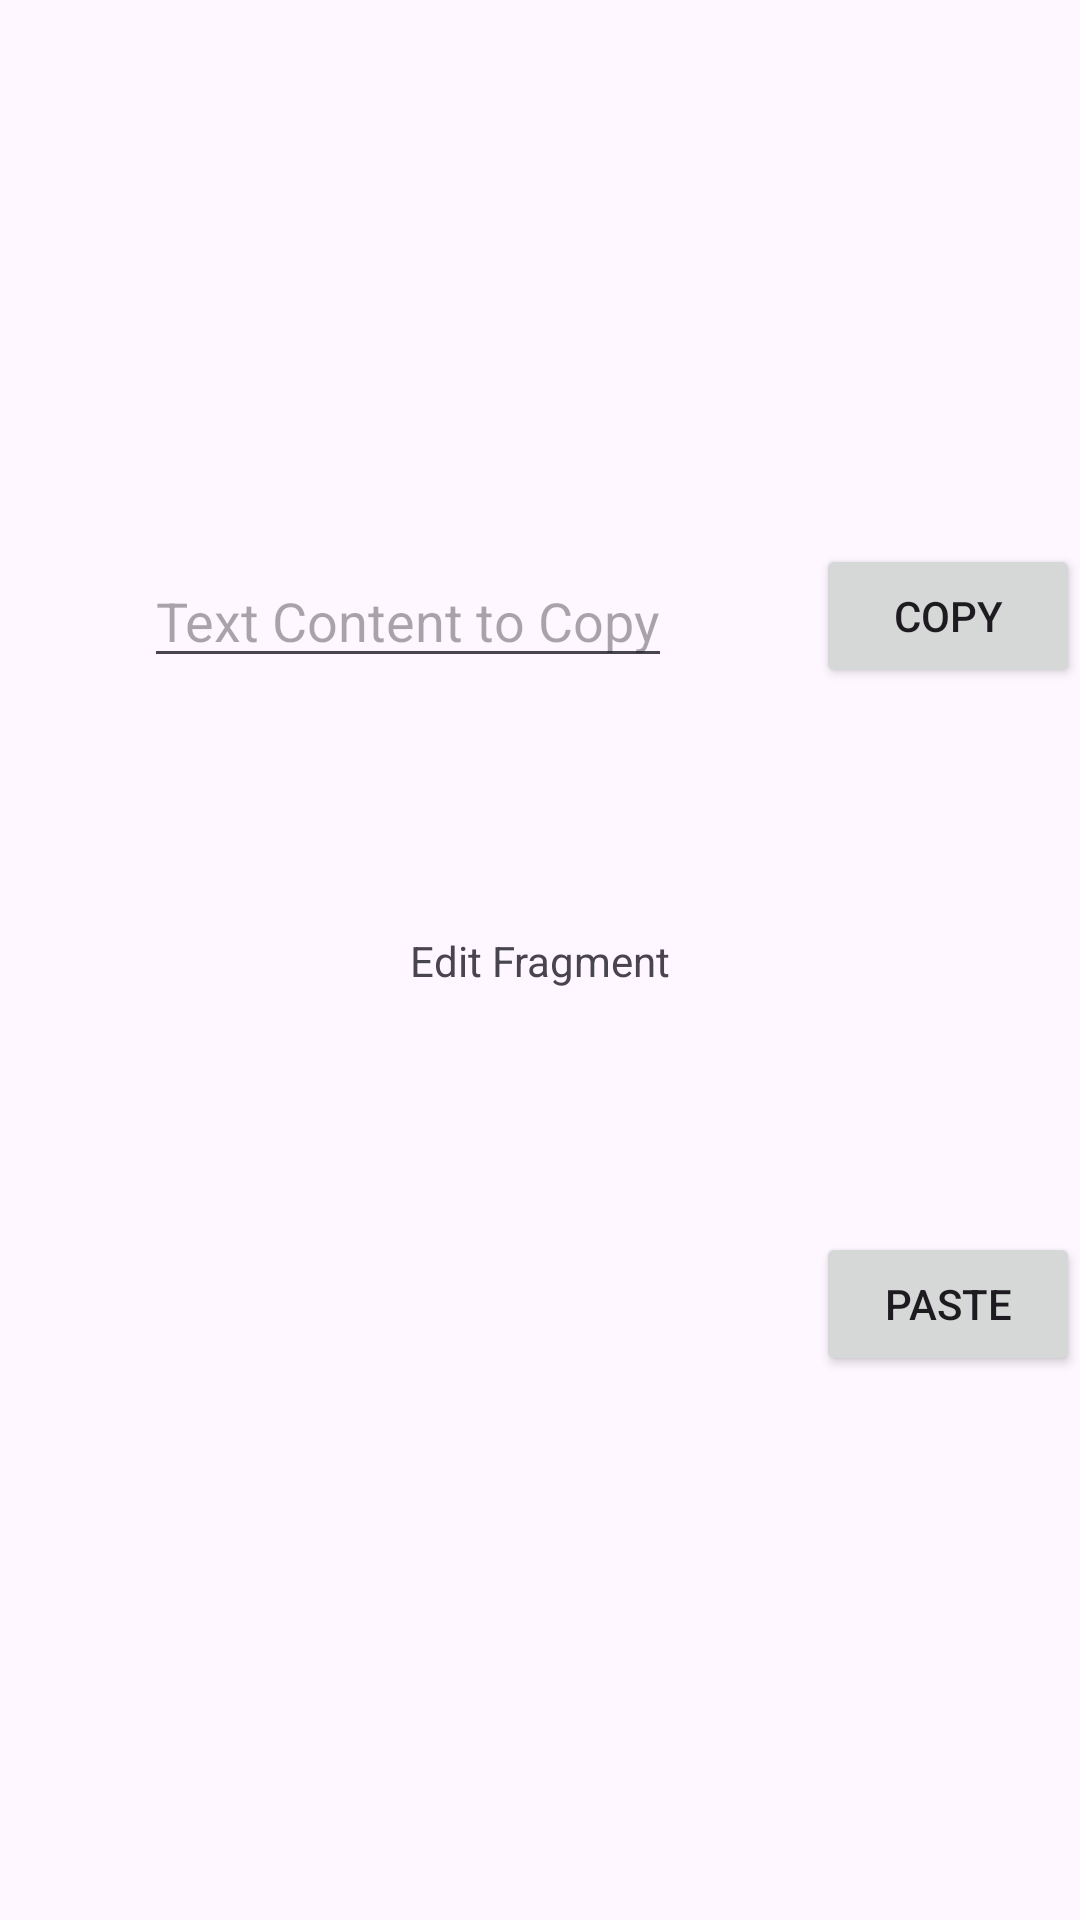

This screen was rendered from an Android layout file. Write that file and the resources it references.
<!-- AndroidManifest.xml: application theme Theme.CustomViewApp -->
<!-- res/layout/fragment_edit.xml -->
<?xml version="1.0" encoding="utf-8"?>
<layout
    xmlns:android="http://schemas.android.com/apk/res/android"
    xmlns:app="http://schemas.android.com/apk/res-auto"
    xmlns:tools="http://schemas.android.com/tools" >
    <data class="EditBinder" />
    <androidx.constraintlayout.widget.ConstraintLayout
        android:layout_width="match_parent"
        android:layout_height="match_parent"
        android:id="@+id/container"
        tools:context=".MainActivity">

        <TextView
            android:layout_width="wrap_content"
            android:layout_height="wrap_content"
            android:text="Edit Fragment"
            app:layout_constraintBottom_toBottomOf="parent"
            app:layout_constraintLeft_toLeftOf="parent"
            app:layout_constraintRight_toRightOf="parent"
            app:layout_constraintTop_toTopOf="parent"/>

        <EditText
            android:id="@+id/edit_copy"
            android:layout_width="wrap_content"
            android:layout_height="wrap_content"
            android:hint="Text Content to Copy"
            app:layout_constraintTop_toTopOf="parent"
            app:layout_constraintStart_toStartOf="parent"
            app:layout_constraintEnd_toStartOf="@id/button_copy"
            app:layout_constraintBottom_toTopOf="@id/button_paste" />

        <Button
            android:id="@+id/button_copy"
            android:layout_width="wrap_content"
            android:layout_height="wrap_content"
            android:text="Copy"
            app:layout_constraintTop_toTopOf="parent"
            app:layout_constraintEnd_toEndOf="parent"
            app:layout_constraintBottom_toTopOf="@id/button_paste" />

        <TextView
            android:id="@+id/text_paste"
            android:layout_width="0dp"
            android:layout_height="wrap_content"
            app:layout_constraintTop_toBottomOf="@id/button_copy"
            app:layout_constraintStart_toStartOf="@id/edit_copy"
            app:layout_constraintEnd_toEndOf="@id/edit_copy"
            app:layout_constraintBottom_toBottomOf="parent"/>

        <Button
            android:id="@+id/button_paste"
            android:layout_width="wrap_content"
            android:layout_height="wrap_content"
            android:text="Paste"
            app:layout_constraintTop_toBottomOf="@id/button_copy"
            app:layout_constraintEnd_toEndOf="parent"
            app:layout_constraintBottom_toBottomOf="parent"/>

    </androidx.constraintlayout.widget.ConstraintLayout>
</layout>
<!-- resources referenced by this layout -->
<resources>
  <style name="Theme.CustomViewApp" parent="Base.Theme.CustomViewApp" />
  <style name="Base.Theme.CustomViewApp" parent="Theme.Material3.DayNight.NoActionBar">
          
          
      </style>
</resources>
